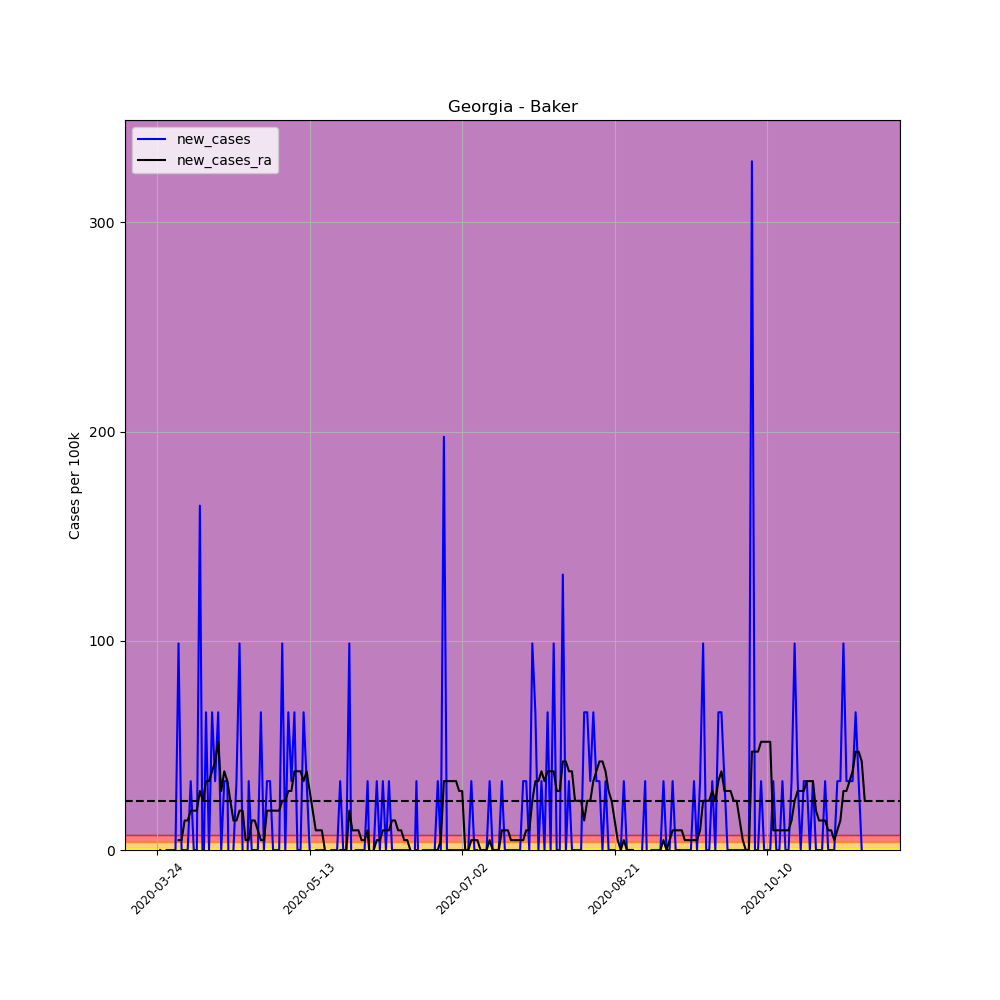

The table this chart was drawn from, first rows:
, date, county, state, fips, cases, deaths, COUNTY, STNAME, CTYNAME, POPESTIMATE2019, per_100k, per_100k_ra, new_cases, new_cases_ra
293808, 2020-03-24, Baker, Georgia, 13007, 3, 1, 7, Georgia, Baker, 3038, 98.75, , , 
293809, 2020-03-25, Baker, Georgia, 13007, 3, 1, 7, Georgia, Baker, 3038, 98.75, , 0.0, 
293810, 2020-03-26, Baker, Georgia, 13007, 1, 1, 7, Georgia, Baker, 3038, 32.92, , -65.83, 
293811, 2020-03-27, Baker, Georgia, 13007, 1, 1, 7, Georgia, Baker, 3038, 32.92, , 0.0, 
293812, 2020-03-28, Baker, Georgia, 13007, 1, 1, 7, Georgia, Baker, 3038, 32.92, , 0.0, 
293813, 2020-03-29, Baker, Georgia, 13007, 1, 1, 7, Georgia, Baker, 3038, 32.92, , 0.0, 
293814, 2020-03-30, Baker, Georgia, 13007, 1, 1, 7, Georgia, Baker, 3038, 32.92, 51.73, 0.0, 
293815, 2020-03-31, Baker, Georgia, 13007, 4, 1, 7, Georgia, Baker, 3038, 131.7, 56.43, 98.75, 4.702
293816, 2020-04-01, Baker, Georgia, 13007, 4, 1, 7, Georgia, Baker, 3038, 131.7, 61.13, 0.0, 4.702
293817, 2020-04-02, Baker, Georgia, 13007, 4, 1, 7, Georgia, Baker, 3038, 131.7, 75.24, 0.0, 14.11
293818, 2020-04-03, Baker, Georgia, 13007, 4, 1, 7, Georgia, Baker, 3038, 131.7, 89.34, 0.0, 14.11
293819, 2020-04-04, Baker, Georgia, 13007, 5, 1, 7, Georgia, Baker, 3038, 164.6, 108.2, 32.92, 18.81
293820, 2020-04-05, Baker, Georgia, 13007, 5, 1, 7, Georgia, Baker, 3038, 164.6, 127, 0.0, 18.81
293821, 2020-04-06, Baker, Georgia, 13007, 5, 1, 7, Georgia, Baker, 3038, 164.6, 145.8, 0.0, 18.81
293822, 2020-04-07, Baker, Georgia, 13007, 10, 2, 7, Georgia, Baker, 3038, 329.2, 174, 164.6, 28.21
293823, 2020-04-08, Baker, Georgia, 13007, 9, 2, 7, Georgia, Baker, 3038, 296.2, 197.5, -32.92, 23.51
293824, 2020-04-09, Baker, Georgia, 13007, 11, 2, 7, Georgia, Baker, 3038, 362.1, 230.4, 65.83, 32.92
293825, 2020-04-10, Baker, Georgia, 13007, 11, 2, 7, Georgia, Baker, 3038, 362.1, 263.3, 0.0, 32.92
293826, 2020-04-11, Baker, Georgia, 13007, 13, 2, 7, Georgia, Baker, 3038, 427.9, 300.9, 65.83, 37.62
293827, 2020-04-12, Baker, Georgia, 13007, 14, 2, 7, Georgia, Baker, 3038, 460.8, 343.3, 32.92, 42.32
293828, 2020-04-13, Baker, Georgia, 13007, 16, 2, 7, Georgia, Baker, 3038, 526.7, 395, 65.83, 51.73
293829, 2020-04-14, Baker, Georgia, 13007, 16, 2, 7, Georgia, Baker, 3038, 526.7, 423.2, 0.0, 28.21
293830, 2020-04-15, Baker, Georgia, 13007, 17, 2, 7, Georgia, Baker, 3038, 559.6, 460.8, 32.92, 37.62
293831, 2020-04-16, Baker, Georgia, 13007, 18, 2, 7, Georgia, Baker, 3038, 592.5, 493.7, 32.92, 32.92
293832, 2020-04-17, Baker, Georgia, 13007, 16, 2, 7, Georgia, Baker, 3038, 526.7, 517.3, -65.83, 23.51
293833, 2020-04-18, Baker, Georgia, 13007, 16, 2, 7, Georgia, Baker, 3038, 526.7, 531.4, 0.0, 14.11
293834, 2020-04-19, Baker, Georgia, 13007, 17, 2, 7, Georgia, Baker, 3038, 559.6, 545.5, 32.92, 14.11
293835, 2020-04-20, Baker, Georgia, 13007, 20, 2, 7, Georgia, Baker, 3038, 658.3, 564.3, 98.75, 18.81
293836, 2020-04-21, Baker, Georgia, 13007, 20, 2, 7, Georgia, Baker, 3038, 658.3, 583.1, 0.0, 18.81
293837, 2020-04-22, Baker, Georgia, 13007, 18, 2, 7, Georgia, Baker, 3038, 592.5, 587.8, -65.83, 4.702
293838, 2020-04-23, Baker, Georgia, 13007, 19, 2, 7, Georgia, Baker, 3038, 625.4, 592.5, 32.92, 4.702
293839, 2020-04-24, Baker, Georgia, 13007, 19, 2, 7, Georgia, Baker, 3038, 625.4, 606.6, 0.0, 14.11
293840, 2020-04-25, Baker, Georgia, 13007, 19, 2, 7, Georgia, Baker, 3038, 625.4, 620.7, 0.0, 14.11
293841, 2020-04-26, Baker, Georgia, 13007, 19, 2, 7, Georgia, Baker, 3038, 625.4, 630.1, 0.0, 9.405
293842, 2020-04-27, Baker, Georgia, 13007, 21, 2, 7, Georgia, Baker, 3038, 691.2, 634.8, 65.83, 4.702
293843, 2020-04-28, Baker, Georgia, 13007, 21, 2, 7, Georgia, Baker, 3038, 691.2, 639.5, 0.0, 4.702
293844, 2020-04-29, Baker, Georgia, 13007, 22, 2, 7, Georgia, Baker, 3038, 724.2, 658.3, 32.92, 18.81
293845, 2020-04-30, Baker, Georgia, 13007, 23, 2, 7, Georgia, Baker, 3038, 757.1, 677.1, 32.92, 18.81
293846, 2020-05-01, Baker, Georgia, 13007, 23, 2, 7, Georgia, Baker, 3038, 757.1, 695.9, 0.0, 18.81
293847, 2020-05-02, Baker, Georgia, 13007, 23, 2, 7, Georgia, Baker, 3038, 757.1, 714.8, 0.0, 18.81
293848, 2020-05-03, Baker, Georgia, 13007, 23, 2, 7, Georgia, Baker, 3038, 757.1, 733.6, 0.0, 18.81
293849, 2020-05-04, Baker, Georgia, 13007, 26, 2, 7, Georgia, Baker, 3038, 855.8, 757.1, 98.75, 23.51
293850, 2020-05-05, Baker, Georgia, 13007, 26, 2, 7, Georgia, Baker, 3038, 855.8, 780.6, 0.0, 23.51
293851, 2020-05-06, Baker, Georgia, 13007, 28, 2, 7, Georgia, Baker, 3038, 921.7, 808.8, 65.83, 28.21
293852, 2020-05-07, Baker, Georgia, 13007, 29, 2, 7, Georgia, Baker, 3038, 954.6, 837, 32.92, 28.21
293853, 2020-05-08, Baker, Georgia, 13007, 31, 2, 7, Georgia, Baker, 3038, 1020, 874.6, 65.83, 37.62
293854, 2020-05-09, Baker, Georgia, 13007, 31, 2, 7, Georgia, Baker, 3038, 1020, 912.3, 0.0, 37.62
293855, 2020-05-10, Baker, Georgia, 13007, 31, 2, 7, Georgia, Baker, 3038, 1020, 949.9, 0.0, 37.62
293856, 2020-05-11, Baker, Georgia, 13007, 33, 2, 7, Georgia, Baker, 3038, 1086, 982.8, 65.83, 32.92
293857, 2020-05-12, Baker, Georgia, 13007, 34, 2, 7, Georgia, Baker, 3038, 1119, 1020, 32.92, 37.62
293858, 2020-05-13, Baker, Georgia, 13007, 34, 2, 7, Georgia, Baker, 3038, 1119, 1049, 0.0, 28.21
293859, 2020-05-14, Baker, Georgia, 13007, 33, 2, 7, Georgia, Baker, 3038, 1086, 1067, -32.92, 18.81
293860, 2020-05-15, Baker, Georgia, 13007, 33, 2, 7, Georgia, Baker, 3038, 1086, 1077, 0.0, 9.405
293861, 2020-05-16, Baker, Georgia, 13007, 33, 2, 7, Georgia, Baker, 3038, 1086, 1086, 0.0, 9.405
293862, 2020-05-17, Baker, Georgia, 13007, 33, 2, 7, Georgia, Baker, 3038, 1086, 1096, 0.0, 9.405
293863, 2020-05-18, Baker, Georgia, 13007, 33, 2, 7, Georgia, Baker, 3038, 1086, 1096, 0.0, 0.0
293864, 2020-05-19, Baker, Georgia, 13007, 32, 2, 7, Georgia, Baker, 3038, 1053, 1086, -32.92, -9.405
293865, 2020-05-20, Baker, Georgia, 13007, 32, 2, 7, Georgia, Baker, 3038, 1053, 1077, 0.0, -9.405
293866, 2020-05-21, Baker, Georgia, 13007, 32, 1, 7, Georgia, Baker, 3038, 1053, 1072, 0.0, -4.702
293867, 2020-05-22, Baker, Georgia, 13007, 32, 1, 7, Georgia, Baker, 3038, 1053, 1067, 0.0, -4.702
... 173 more rows
